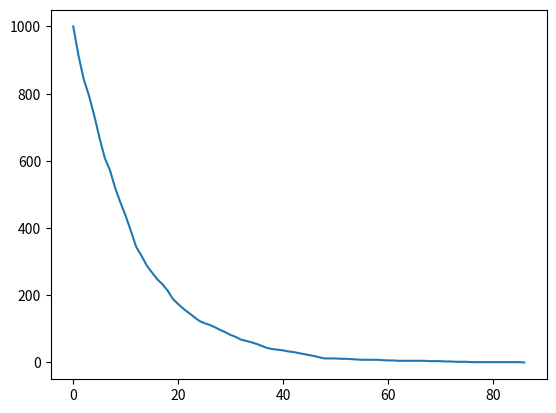

This figure's Python source:
import random as rnd
import matplotlib.pyplot as plt

start_atom = 1000

decay_state = 3
allowed_states = 12

decay_count = 0

time = 0

timeData = [0]
atomData = [start_atom]


while start_atom > 0:

	for atom in range(start_atom):
		state = rnd.randint(1,allowed_states)
		if state == decay_state:
			start_atom = start_atom - 1
			if start_atom == 0:
				break
				
	time = time + 1
	timeData.append(time)
	atomData.append(start_atom)
				
print(len(timeData),len(atomData))

plt.plot(timeData,atomData)
plt.show()



				
	
	

